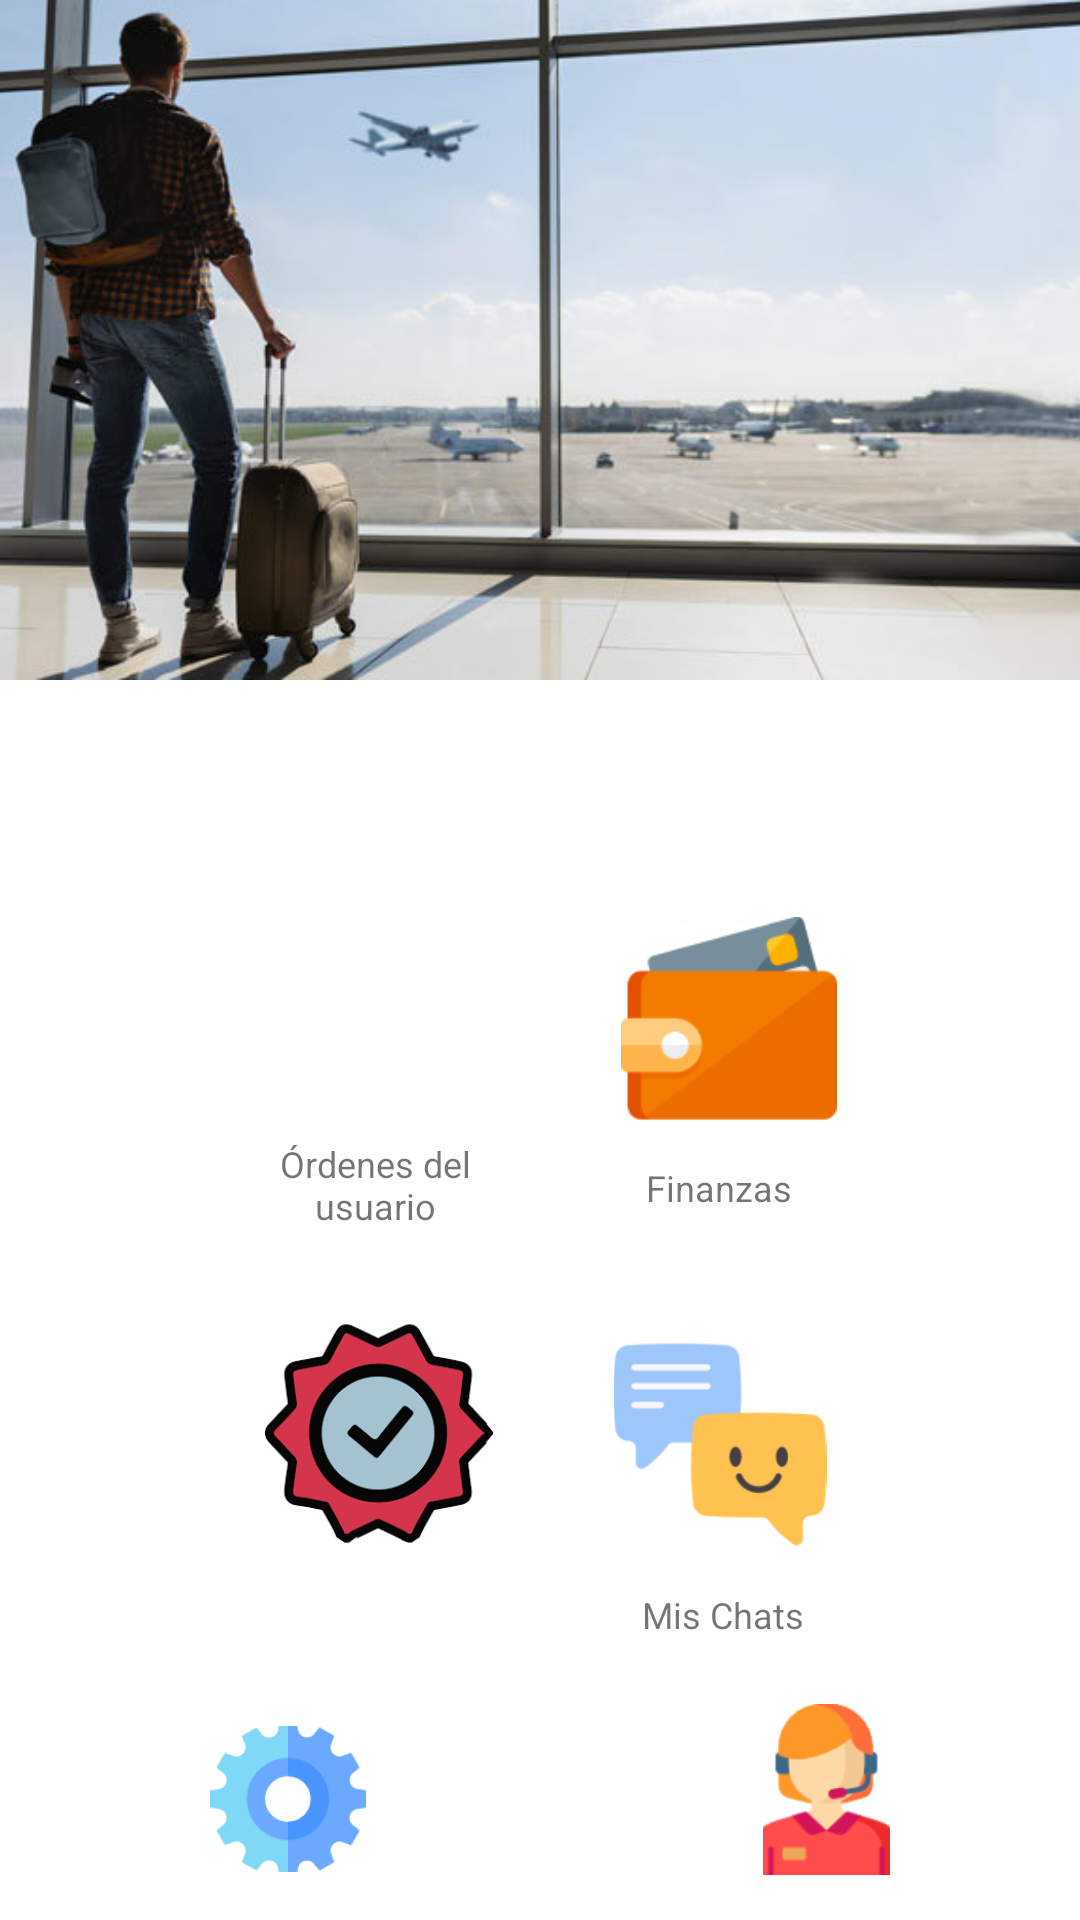

Write the Android layout XML for this screen, with the resource values it uses.
<!-- AndroidManifest.xml: application theme Theme.Android_Import_It_Application -->
<!-- res/layout/main_traveler.xml -->
<?xml version="1.0" encoding="utf-8"?>
<androidx.constraintlayout.widget.ConstraintLayout xmlns:android="http://schemas.android.com/apk/res/android"
    xmlns:app="http://schemas.android.com/apk/res-auto"
    xmlns:tools="http://schemas.android.com/tools"
    android:layout_width="match_parent"
    android:layout_height="match_parent">

    <ImageView
        android:id="@+id/ivPortada"
        android:layout_width="413dp"
        android:layout_height="269dp"
        android:layout_marginBottom="438dp"
        app:layout_constraintBottom_toBottomOf="parent"
        app:layout_constraintEnd_toEndOf="parent"
        app:layout_constraintStart_toStartOf="parent"
        app:layout_constraintTop_toTopOf="parent"
        app:srcCompat="@drawable/_5432320724436" />

    <TextView
        android:id="@+id/tvCustomerOrder"
        android:layout_width="74dp"
        android:layout_height="34dp"
        android:layout_marginStart="88dp"
        android:layout_marginTop="8dp"
        android:text="@string/customers_orders"
        android:textAlignment="center"
        android:textSize="12sp"
        app:layout_constraintStart_toStartOf="parent"
        app:layout_constraintTop_toBottomOf="@+id/ivCustomerOrder" />

    <TextView
        android:id="@+id/tvWallet"
        android:layout_width="wrap_content"
        android:layout_height="wrap_content"
        android:layout_marginTop="10dp"
        android:layout_marginEnd="96dp"
        android:text="@string/wallet"
        android:textSize="12sp"
        app:layout_constraintEnd_toEndOf="parent"
        app:layout_constraintTop_toBottomOf="@+id/ivWallet" />

    <TextView
        android:id="@+id/tvTrips"
        android:layout_width="wrap_content"
        android:layout_height="wrap_content"
        android:layout_marginStart="98dp"
        android:layout_marginBottom="69dp"
        android:text="@string/my_orders_fragment"
        android:textSize="12sp"
        app:layout_constraintBottom_toTopOf="@+id/ivConfig"
        app:layout_constraintStart_toStartOf="parent" />

    <TextView
        android:id="@+id/tvChats"
        android:layout_width="wrap_content"
        android:layout_height="wrap_content"
        android:layout_marginTop="13dp"
        android:layout_marginEnd="92dp"
        android:text="@string/my_chats"
        android:textSize="12sp"
        app:layout_constraintEnd_toEndOf="parent"
        app:layout_constraintTop_toBottomOf="@+id/ivChats" />

    <ImageView
        android:id="@+id/ivCustomerOrder"
        android:layout_width="73dp"
        android:layout_height="70dp"
        android:layout_marginStart="90dp"
        android:layout_marginTop="66dp"
        android:layout_marginEnd="250dp"
        app:layout_constraintEnd_toEndOf="parent"
        app:layout_constraintHorizontal_bias="1.0"
        app:layout_constraintStart_toStartOf="parent"
        app:layout_constraintTop_toBottomOf="@+id/ivPortada"
        app:srcCompat="@drawable/_500833" />

    <ImageView
        android:id="@+id/ivWallet"
        android:layout_width="74dp"
        android:layout_height="72dp"
        android:layout_marginTop="70dp"
        android:layout_marginEnd="80dp"
        app:layout_constraintEnd_toEndOf="parent"
        app:layout_constraintTop_toBottomOf="@+id/ivPortada"
        app:srcCompat="@drawable/_43609710_1401677750608996_6257735395411065766_n" />

    <ImageView
        android:id="@+id/ivChats"
        android:layout_width="72dp"
        android:layout_height="71dp"
        android:layout_marginTop="42dp"
        android:layout_marginEnd="84dp"
        android:layout_marginBottom="12dp"
        app:layout_constraintBottom_toTopOf="@+id/tvChats"
        app:layout_constraintEnd_toEndOf="parent"
        app:layout_constraintTop_toBottomOf="@+id/tvWallet"
        app:srcCompat="@drawable/_43565005_273825938315519_6568162937382758478_n" />

    <ImageView
        android:id="@+id/ivProfile"
        android:layout_width="83dp"
        android:layout_height="76dp"
        android:layout_marginStart="16dp"
        android:layout_marginEnd="16dp"
        android:layout_marginBottom="16dp"
        app:layout_constraintBottom_toBottomOf="parent"
        app:layout_constraintEnd_toStartOf="@+id/imageView20"
        app:layout_constraintStart_toEndOf="@+id/ivConfig"
        app:srcCompat="@drawable/_837171" />

    <ImageView
        android:id="@+id/ivConfig"
        android:layout_width="wrap_content"
        android:layout_height="wrap_content"
        android:layout_marginStart="78dp"
        android:layout_marginEnd="8dp"
        android:layout_marginBottom="16dp"
        app:layout_constraintBottom_toBottomOf="parent"
        app:layout_constraintEnd_toStartOf="@+id/ivProfile"
        app:layout_constraintStart_toStartOf="parent"
        app:srcCompat="@drawable/_41929067_532603405752335_5552463231149524048_n" />

    <ImageView
        android:id="@+id/imageView20"
        android:layout_width="45dp"
        android:layout_height="57dp"
        android:layout_marginStart="8dp"
        android:layout_marginEnd="70dp"
        android:layout_marginBottom="15dp"
        app:layout_constraintBottom_toBottomOf="parent"
        app:layout_constraintEnd_toEndOf="parent"
        app:layout_constraintStart_toEndOf="@+id/ivProfile"
        app:srcCompat="@drawable/_43592181_901564154478738_9185666950291616316_n" />

    <ImageView
        android:id="@+id/ivMyOrders"
        android:layout_width="77dp"
        android:layout_height="79dp"
        android:layout_marginStart="88dp"
        android:layout_marginTop="24dp"
        app:layout_constraintStart_toStartOf="parent"
        app:layout_constraintTop_toBottomOf="@+id/tvCustomerOrder"
        app:srcCompat="@drawable/images" />

</androidx.constraintlayout.widget.ConstraintLayout>
<!-- resources referenced by this layout -->
<resources>
  <!-- drawable _41929067_532603405752335_5552463231149524048_n: png bitmap (drawable-nodpi, 10273 bytes) -->
  <!-- drawable _43565005_273825938315519_6568162937382758478_n: png bitmap (drawable-nodpi, 5392 bytes) -->
  <!-- drawable _43592181_901564154478738_9185666950291616316_n: png bitmap (drawable-nodpi, 6468 bytes) -->
  <!-- drawable _43609710_1401677750608996_6257735395411065766_n: png bitmap (drawable-nodpi, 4784 bytes) -->
  <!-- drawable _5432320724436: jpg bitmap (drawable-nodpi, 42081 bytes) -->
  <!-- drawable images: png bitmap (drawable-nodpi, 6081 bytes) -->
  <string name="customers_orders">Órdenes del usuario</string>
  <string name="my_chats">Mis Chats</string>
  <string name="my_orders_fragment">Mis órdenes</string>
  <string name="wallet">Finanzas</string>
  <style name="Theme.Android_Import_It_Application" parent="Theme.MaterialComponents.DayNight.DarkActionBar">
          
          <item name="colorPrimary">@color/purple_500</item>
          <item name="colorPrimaryVariant">@color/purple_700</item>
          <item name="colorOnPrimary">@color/white</item>
          
          <item name="colorSecondary">@color/teal_200</item>
          <item name="colorSecondaryVariant">@color/teal_700</item>
          <item name="colorOnSecondary">@color/black</item>
          
          <item name="android:statusBarColor">?attr/colorPrimaryVariant</item>
          
      </style>
  <!-- not gathered from this repository: default colours our renderer supplied (Android Studio template values) -->
  <color name="purple_500">#FF6200EE</color>
  <color name="purple_700">#FF3700B3</color>
  <color name="teal_200">#FF03DAC5</color>
  <color name="teal_700">#FF018786</color>
  <color name="black">#FF000000</color>
  <color name="white">#FFFFFFFF</color>
</resources>
